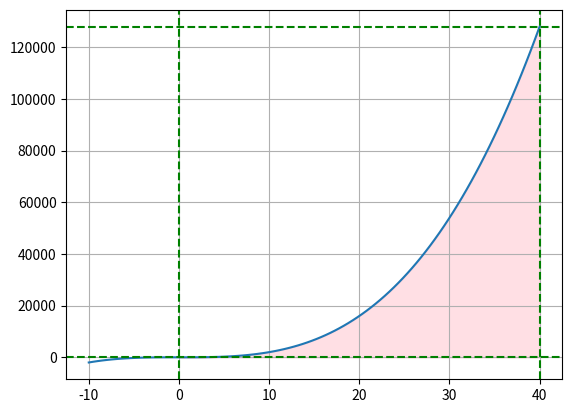

Here is the Python script that generated this plot:
import matplotlib.pyplot as plt
import numpy as np

a = 0
b = 40

y_min = -5
y_max = 128_000

def func(x):
    return 2 * x ** 3 + 13


if __name__ == "__main__":
    x = np.linspace(-10, 40, 100)
    y = func(x)

    fig, ax = plt.subplots()
    ax.plot(x, y)

    ax.axhline(y=y_min, color='g', linestyle="--")
    ax.axhline(y=y_max, color='g', linestyle="--")
    ax.axvline(x=a, color='g', linestyle="--")
    ax.axvline(x=b, color='g', linestyle="--")

    fill_x = np.linspace(a, b, 100)
    fill_y = func(fill_x)
    ax.fill_between(fill_x, fill_y, color='pink', alpha=0.5)

    plt.grid(True)
    plt.show()
